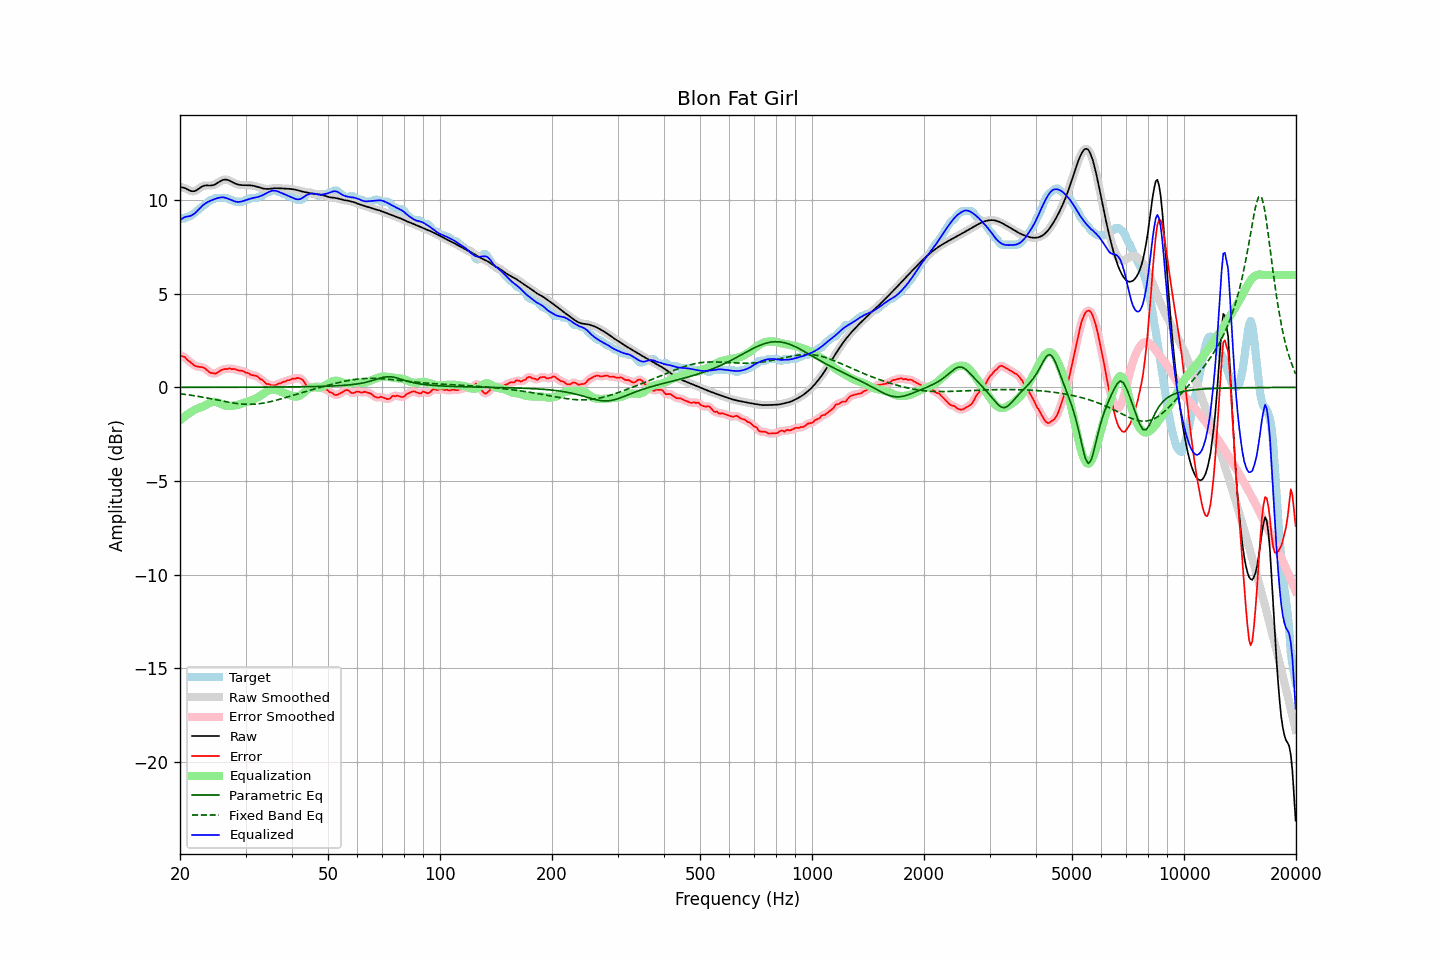

The data file committed next to this chart (first rows):
frequency, raw, error, smoothed, error_smoothed, equalization, parametric_eq, fixed_band_eq, equalized_raw, equalized_smoothed, target
20.00, 10.71, 1.72, 10.71, 1.72, -1.77, 0.00, -0.34, 8.94, 8.94, 8.99
20.20, 10.69, 1.67, 10.70, 1.68, -1.69, 0.00, -0.35, 9.00, 9.00, 9.03
20.40, 10.67, 1.65, 10.67, 1.64, -1.62, 0.00, -0.36, 9.05, 9.05, 9.03
20.61, 10.65, 1.62, 10.64, 1.59, -1.55, 0.00, -0.37, 9.10, 9.09, 9.03
20.81, 10.61, 1.51, 10.61, 1.53, -1.49, 0.00, -0.38, 9.12, 9.12, 9.10
21.02, 10.56, 1.44, 10.56, 1.45, -1.42, 0.00, -0.40, 9.14, 9.14, 9.13
21.23, 10.52, 1.39, 10.52, 1.37, -1.37, 0.00, -0.41, 9.15, 9.16, 9.13
21.44, 10.49, 1.30, 10.49, 1.31, -1.31, 0.00, -0.42, 9.18, 9.18, 9.19
21.66, 10.48, 1.24, 10.48, 1.24, -1.25, 0.00, -0.43, 9.23, 9.23, 9.24
21.87, 10.49, 1.17, 10.49, 1.18, -1.20, 0.00, -0.45, 9.29, 9.29, 9.32
22.09, 10.52, 1.13, 10.52, 1.14, -1.16, 0.00, -0.46, 9.36, 9.36, 9.39
22.31, 10.58, 1.11, 10.57, 1.11, -1.13, 0.00, -0.48, 9.45, 9.44, 9.46
22.54, 10.63, 1.10, 10.64, 1.10, -1.10, 0.00, -0.49, 9.53, 9.54, 9.54
22.76, 10.69, 1.08, 10.69, 1.09, -1.07, 0.00, -0.51, 9.63, 9.62, 9.61
22.99, 10.75, 1.07, 10.74, 1.07, -1.03, 0.01, -0.52, 9.71, 9.71, 9.67
23.22, 10.78, 1.04, 10.77, 1.03, -0.99, 0.01, -0.54, 9.78, 9.78, 9.73
23.45, 10.79, 0.98, 10.79, 0.98, -0.95, 0.01, -0.55, 9.84, 9.84, 9.81
23.69, 10.79, 0.91, 10.79, 0.90, -0.90, 0.01, -0.57, 9.89, 9.89, 9.89
23.92, 10.79, 0.83, 10.79, 0.84, -0.85, 0.01, -0.59, 9.94, 9.94, 9.96
24.16, 10.79, 0.77, 10.79, 0.79, -0.81, 0.01, -0.60, 9.98, 9.98, 10.02
24.40, 10.80, 0.77, 10.80, 0.75, -0.78, 0.01, -0.62, 10.01, 10.01, 10.03
24.65, 10.82, 0.75, 10.82, 0.74, -0.77, 0.01, -0.64, 10.04, 10.05, 10.06
24.89, 10.85, 0.73, 10.86, 0.75, -0.78, 0.01, -0.65, 10.08, 10.08, 10.12
25.14, 10.90, 0.78, 10.90, 0.78, -0.80, 0.01, -0.67, 10.11, 10.11, 10.13
25.39, 10.96, 0.84, 10.96, 0.83, -0.83, 0.01, -0.69, 10.13, 10.13, 10.13
25.65, 11.01, 0.89, 11.01, 0.89, -0.87, 0.01, -0.71, 10.15, 10.15, 10.13
25.91, 11.06, 0.94, 11.06, 0.94, -0.91, 0.01, -0.72, 10.15, 10.15, 10.13
26.16, 11.09, 0.97, 11.09, 0.96, -0.94, 0.01, -0.74, 10.15, 10.15, 10.13
26.43, 11.11, 0.98, 11.10, 0.98, -0.97, 0.01, -0.76, 10.14, 10.14, 10.13
26.69, 11.10, 0.97, 11.10, 0.99, -0.99, 0.01, -0.77, 10.11, 10.11, 10.13
26.96, 11.08, 0.99, 11.08, 0.99, -1.00, 0.01, -0.79, 10.08, 10.08, 10.09
27.23, 11.04, 1.02, 11.04, 0.99, -1.00, 0.01, -0.80, 10.05, 10.04, 10.03
27.50, 11.00, 0.97, 11.00, 0.99, -0.99, 0.01, -0.82, 10.01, 10.01, 10.03
27.77, 10.95, 0.98, 10.95, 0.98, -0.98, 0.01, -0.83, 9.97, 9.97, 9.97
28.05, 10.91, 0.98, 10.91, 0.96, -0.97, 0.01, -0.85, 9.94, 9.94, 9.93
28.33, 10.87, 0.95, 10.87, 0.95, -0.95, 0.01, -0.86, 9.92, 9.92, 9.93
28.62, 10.84, 0.92, 10.84, 0.92, -0.93, 0.01, -0.87, 9.91, 9.91, 9.93
28.90, 10.82, 0.90, 10.82, 0.90, -0.91, 0.01, -0.88, 9.91, 9.91, 9.93
29.19, 10.81, 0.89, 10.81, 0.89, -0.88, 0.01, -0.89, 9.93, 9.93, 9.93
29.48, 10.81, 0.88, 10.81, 0.86, -0.86, 0.01, -0.89, 9.95, 9.95, 9.93
29.78, 10.81, 0.84, 10.80, 0.84, -0.83, 0.01, -0.90, 9.98, 9.98, 9.97
30.08, 10.80, 0.78, 10.80, 0.80, -0.80, 0.01, -0.90, 10.01, 10.01, 10.03
30.38, 10.80, 0.78, 10.80, 0.76, -0.77, 0.01, -0.91, 10.04, 10.04, 10.03
30.68, 10.80, 0.73, 10.80, 0.72, -0.74, 0.01, -0.91, 10.07, 10.06, 10.07
30.99, 10.80, 0.67, 10.80, 0.69, -0.71, 0.01, -0.91, 10.09, 10.09, 10.13
31.30, 10.78, 0.66, 10.78, 0.66, -0.67, 0.01, -0.90, 10.11, 10.11, 10.13
31.61, 10.77, 0.64, 10.77, 0.64, -0.64, 0.01, -0.90, 10.13, 10.13, 10.13
31.93, 10.75, 0.62, 10.75, 0.62, -0.60, 0.01, -0.89, 10.15, 10.15, 10.13
32.24, 10.72, 0.59, 10.72, 0.58, -0.56, 0.01, -0.89, 10.16, 10.16, 10.13
32.57, 10.69, 0.51, 10.69, 0.52, -0.50, 0.01, -0.88, 10.19, 10.19, 10.18
32.89, 10.67, 0.44, 10.67, 0.46, -0.45, 0.01, -0.86, 10.22, 10.22, 10.23
33.22, 10.64, 0.41, 10.64, 0.39, -0.39, 0.01, -0.85, 10.25, 10.25, 10.23
33.55, 10.62, 0.33, 10.62, 0.32, -0.33, 0.01, -0.84, 10.30, 10.30, 10.30
33.89, 10.61, 0.25, 10.61, 0.26, -0.27, 0.01, -0.82, 10.34, 10.34, 10.36
34.23, 10.60, 0.18, 10.60, 0.20, -0.21, 0.01, -0.81, 10.39, 10.39, 10.43
34.57, 10.60, 0.18, 10.61, 0.16, -0.17, 0.02, -0.79, 10.44, 10.44, 10.43
34.92, 10.61, 0.14, 10.61, 0.13, -0.14, 0.02, -0.77, 10.47, 10.47, 10.47
35.27, 10.63, 0.10, 10.62, 0.12, -0.12, 0.02, -0.75, 10.50, 10.50, 10.53
35.62, 10.64, 0.11, 10.64, 0.10, -0.12, 0.02, -0.73, 10.51, 10.51, 10.53
35.97, 10.64, 0.12, 10.64, 0.12, -0.13, 0.02, -0.70, 10.51, 10.51, 10.53
... 635 more rows
